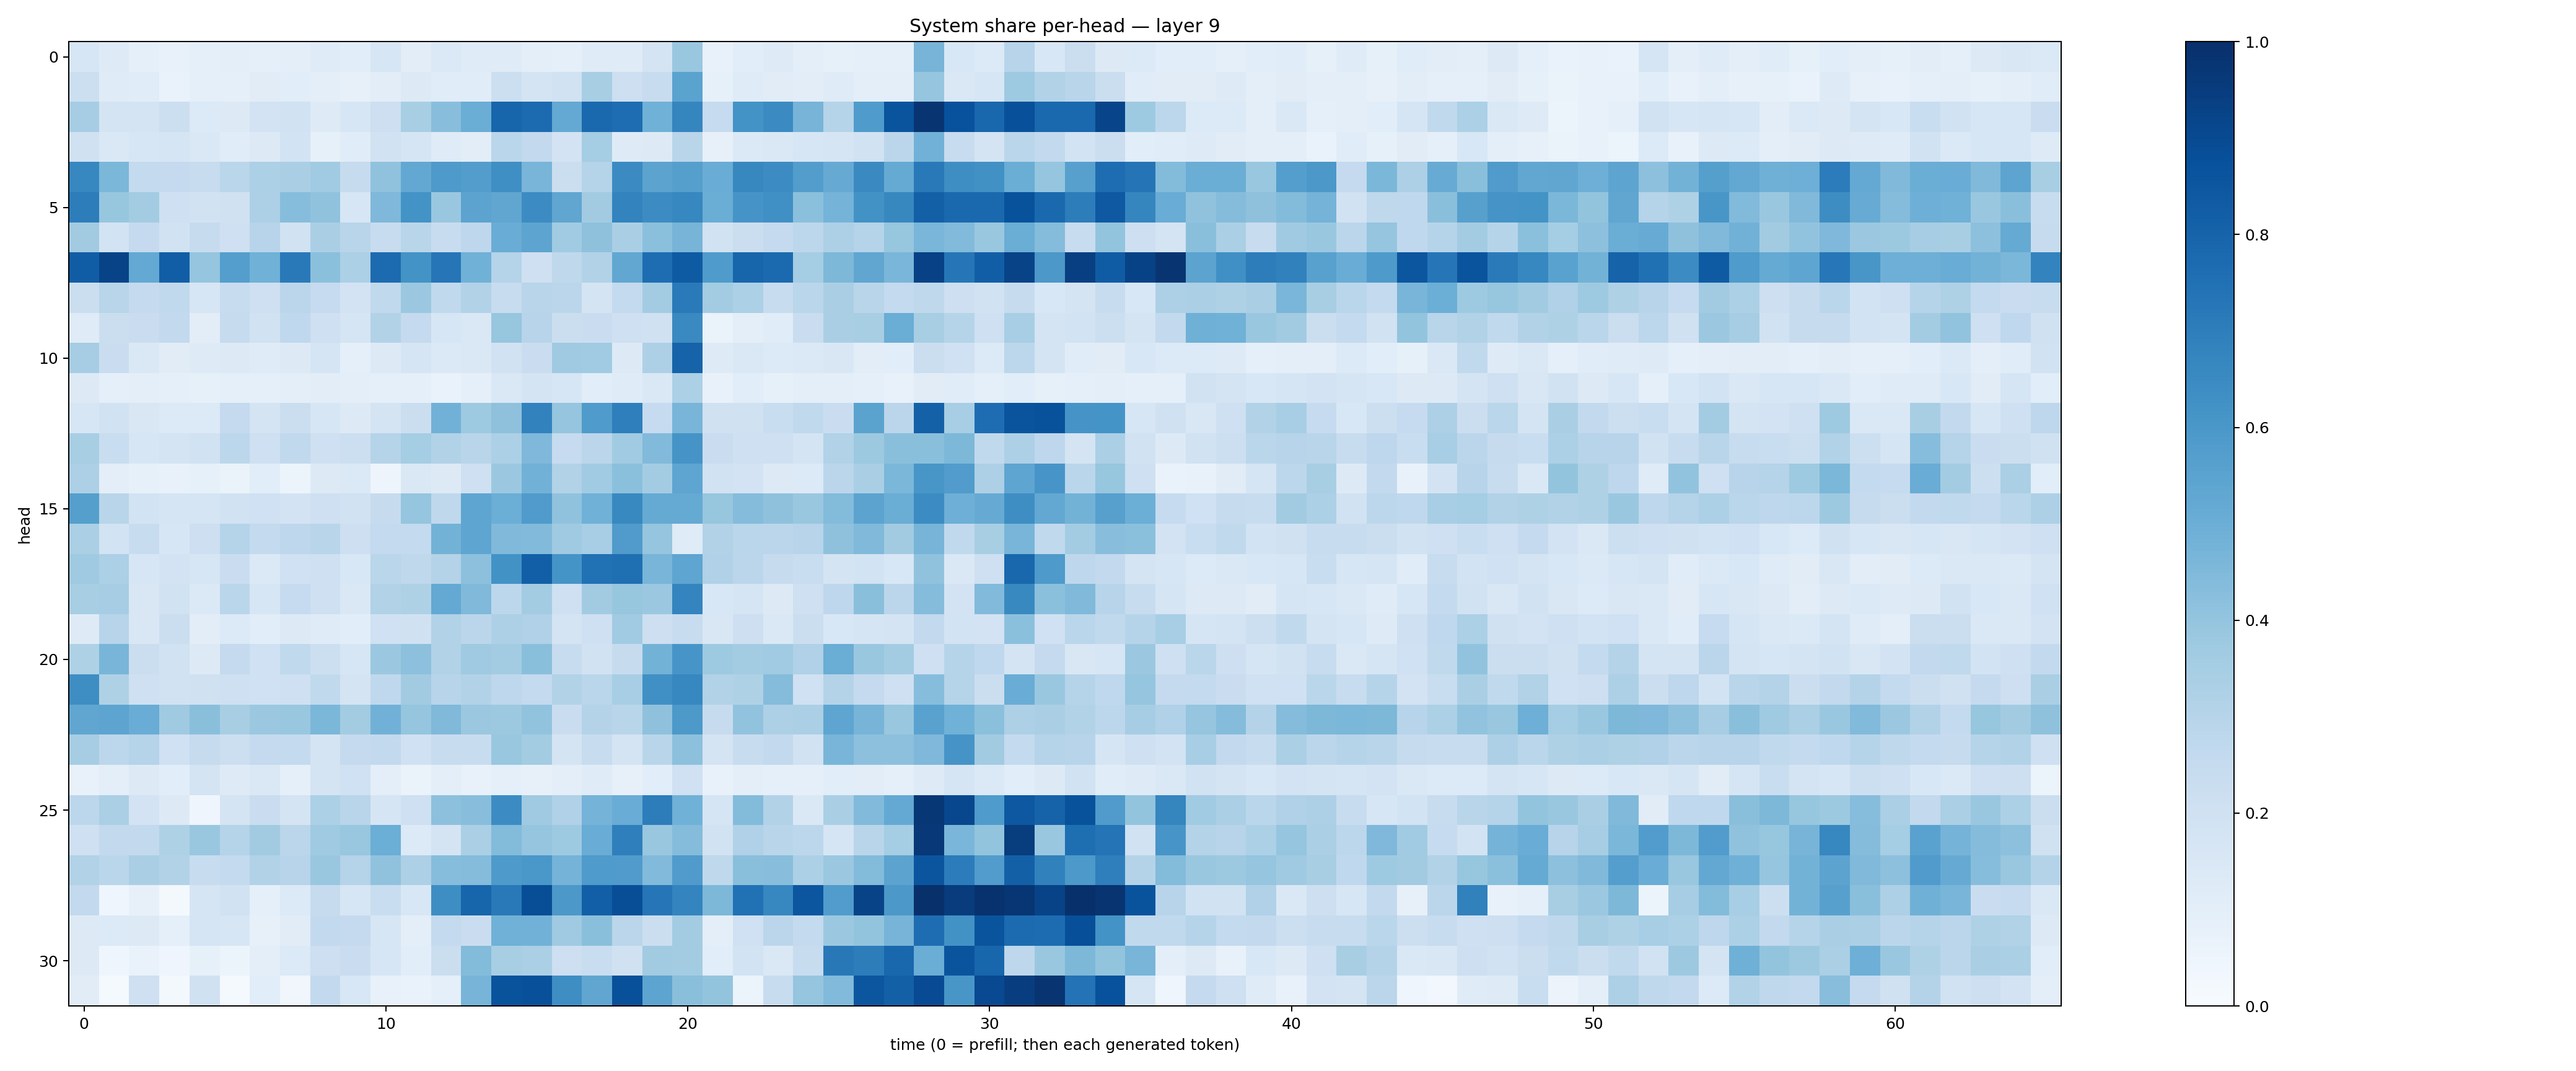

The table this chart was drawn from, first rows:
0.16131172, 0.12329046, 0.0873215, 0.07703535, 0.092153534, 0.09739244, 0.0906545, 0.09641036, 0.120872, 0.10886821, 0.16071533, 0.10540515, 0.13851865, 0.1186551, 0.1193834, 0.100557856, 0.08966727, 0.118203975, 0.119397946, 0.1737948, 0.38407555, 0.07602036, 0.10894569, 0.12355879
0.2161, 0.1177, 0.1143, 0.06902, 0.09244, 0.08854, 0.1103, 0.1078, 0.09642, 0.08027, 0.1017, 0.1256, 0.1155, 0.1153, 0.2158, 0.1777, 0.1875, 0.3408, 0.2143, 0.2383, 0.5495, 0.08347, 0.1193, 0.1113
0.3488, 0.1794, 0.1791, 0.2185, 0.1353, 0.1308, 0.1807, 0.1926, 0.1241, 0.1598, 0.2144, 0.3411, 0.4271, 0.5007, 0.7953, 0.7719, 0.5223, 0.7824, 0.7639, 0.486, 0.6682, 0.2462, 0.6194, 0.6506
0.1981, 0.1408, 0.1628, 0.1668, 0.1423, 0.1162, 0.1267, 0.1838, 0.08439, 0.1138, 0.1922, 0.1676, 0.1194, 0.1037, 0.2874, 0.2584, 0.1835, 0.3536, 0.1225, 0.1251, 0.2919, 0.0811, 0.1394, 0.1416
0.6649, 0.4588, 0.2556, 0.2511, 0.2391, 0.2886, 0.3283, 0.3372, 0.3651, 0.2435, 0.4079, 0.5259, 0.5887, 0.5727, 0.6361, 0.4667, 0.2206, 0.3034, 0.6522, 0.5438, 0.5639, 0.5058, 0.6609, 0.6469
0.7003, 0.3944, 0.3565, 0.2065, 0.1925, 0.199, 0.3269, 0.4321, 0.4077, 0.1627, 0.4516, 0.6176, 0.3852, 0.5434, 0.5327, 0.648, 0.5325, 0.3628, 0.677, 0.6461, 0.6652, 0.5031, 0.6104, 0.6292
0.3605, 0.1865, 0.2524, 0.1937, 0.2424, 0.2048, 0.2954, 0.1892, 0.3395, 0.2912, 0.2375, 0.2922, 0.2366, 0.2756, 0.5048, 0.5402, 0.364, 0.411, 0.3389, 0.4198, 0.4703, 0.1949, 0.2223, 0.2524
0.8272, 0.925, 0.5221, 0.8221, 0.3953, 0.5682, 0.488, 0.7176, 0.4182, 0.3304, 0.7698, 0.6187, 0.7332, 0.4863, 0.3025, 0.2077, 0.2728, 0.3121, 0.5276, 0.7637, 0.8345, 0.5838, 0.7951, 0.7749
0.2233, 0.2922, 0.2507, 0.263, 0.1627, 0.2354, 0.2093, 0.2834, 0.2464, 0.1806, 0.2653, 0.3814, 0.2654, 0.3113, 0.2392, 0.2927, 0.2851, 0.1778, 0.2551, 0.3579, 0.711, 0.3578, 0.3304, 0.2412
0.1196, 0.2245, 0.2267, 0.2614, 0.1025, 0.2438, 0.1925, 0.268, 0.2105, 0.1651, 0.3105, 0.2502, 0.1566, 0.1447, 0.3909, 0.2943, 0.2253, 0.2288, 0.2094, 0.1958, 0.6548, 0.06322, 0.09569, 0.1164
0.3482, 0.2273, 0.1447, 0.1117, 0.1218, 0.1298, 0.1204, 0.1327, 0.1688, 0.09104, 0.1314, 0.1701, 0.1396, 0.1475, 0.1921, 0.2301, 0.3703, 0.364, 0.1263, 0.3243, 0.8028, 0.1222, 0.144, 0.1349
0.1253, 0.0922, 0.09616, 0.08755, 0.08579, 0.08813, 0.09287, 0.09766, 0.1045, 0.09952, 0.09102, 0.08676, 0.06925, 0.08849, 0.1408, 0.1725, 0.1614, 0.1088, 0.1177, 0.1432, 0.3297, 0.0751, 0.1065, 0.08285
0.1608, 0.1899, 0.1485, 0.1329, 0.1344, 0.2502, 0.1747, 0.2215, 0.1582, 0.1282, 0.1759, 0.2253, 0.4807, 0.3726, 0.4121, 0.6826, 0.3959, 0.5838, 0.6917, 0.2487, 0.4681, 0.1954, 0.199, 0.2312
0.3431, 0.2343, 0.1606, 0.176, 0.1952, 0.2782, 0.2062, 0.2654, 0.2092, 0.2161, 0.297, 0.3554, 0.3095, 0.2913, 0.3308, 0.4508, 0.2481, 0.2833, 0.3662, 0.4432, 0.61, 0.2266, 0.2097, 0.2098
0.3279, 0.09676, 0.08501, 0.07308, 0.08476, 0.06584, 0.1093, 0.05174, 0.1252, 0.1396, 0.04795, 0.1469, 0.129, 0.2098, 0.3816, 0.4835, 0.3116, 0.3634, 0.4207, 0.3573, 0.5367, 0.1951, 0.1821, 0.1325
0.5633, 0.2904, 0.185, 0.1672, 0.1693, 0.1901, 0.2004, 0.1801, 0.2054, 0.195, 0.2431, 0.3949, 0.27, 0.5388, 0.4974, 0.5817, 0.4068, 0.4859, 0.6595, 0.5162, 0.5175, 0.3926, 0.4349, 0.4139
0.3333, 0.1849, 0.2356, 0.159, 0.2127, 0.3041, 0.2544, 0.2768, 0.2927, 0.2124, 0.2552, 0.2577, 0.4793, 0.5363, 0.446, 0.4452, 0.3702, 0.347, 0.5802, 0.3975, 0.1203, 0.3115, 0.2855, 0.283
0.3689, 0.3282, 0.1636, 0.1818, 0.1568, 0.2299, 0.1402, 0.2015, 0.2038, 0.1527, 0.2868, 0.2725, 0.3049, 0.4172, 0.6217, 0.8197, 0.6134, 0.7481, 0.7577, 0.4655, 0.5382, 0.3198, 0.2846, 0.2425
0.342, 0.3492, 0.152, 0.1891, 0.1392, 0.2888, 0.1567, 0.2489, 0.2049, 0.1426, 0.3143, 0.3208, 0.5217, 0.4458, 0.2774, 0.3588, 0.2048, 0.3608, 0.3938, 0.3823, 0.6736, 0.1524, 0.1716, 0.128
0.1234, 0.2962, 0.1502, 0.2192, 0.1034, 0.1346, 0.1081, 0.1263, 0.1198, 0.1089, 0.2019, 0.1954, 0.3114, 0.2839, 0.3279, 0.3177, 0.1724, 0.2083, 0.366, 0.2133, 0.2353, 0.1507, 0.2113, 0.1417
0.3226, 0.4655, 0.2266, 0.1903, 0.1279, 0.2519, 0.2002, 0.2649, 0.2175, 0.1587, 0.3791, 0.4171, 0.3117, 0.3676, 0.3588, 0.4232, 0.2382, 0.1911, 0.2439, 0.4803, 0.6064, 0.3713, 0.3558, 0.3671
0.6389, 0.3205, 0.2082, 0.1937, 0.1992, 0.2054, 0.2001, 0.2035, 0.2621, 0.1735, 0.2676, 0.3631, 0.2933, 0.3107, 0.2736, 0.2541, 0.3094, 0.2861, 0.3458, 0.6304, 0.6671, 0.3131, 0.323, 0.437
0.5336, 0.5392, 0.5073, 0.3704, 0.4225, 0.3419, 0.3818, 0.3847, 0.4591, 0.3572, 0.4843, 0.3956, 0.447, 0.3819, 0.3759, 0.4032, 0.2291, 0.3069, 0.2924, 0.4117, 0.5905, 0.2449, 0.4059, 0.3279
0.3513, 0.2801, 0.3031, 0.2006, 0.2453, 0.2164, 0.2523, 0.2578, 0.1791, 0.2507, 0.2582, 0.2003, 0.2419, 0.2347, 0.3889, 0.356, 0.1736, 0.2405, 0.1782, 0.2895, 0.4145, 0.177, 0.238, 0.2581
0.07229, 0.1008, 0.1328, 0.1056, 0.1764, 0.122, 0.1415, 0.09205, 0.1778, 0.2013, 0.09701, 0.06424, 0.09561, 0.07354, 0.09166, 0.08054, 0.0944, 0.1189, 0.07857, 0.1079, 0.2031, 0.07549, 0.0987, 0.0894
0.2784, 0.3353, 0.1832, 0.127, 0.04254, 0.1766, 0.229, 0.1763, 0.3314, 0.2902, 0.1666, 0.2085, 0.4154, 0.4262, 0.6461, 0.3691, 0.3166, 0.4753, 0.5041, 0.7004, 0.4862, 0.1694, 0.4385, 0.3102
0.2058, 0.261, 0.2601, 0.3223, 0.3844, 0.3033, 0.3611, 0.2849, 0.3708, 0.3882, 0.4972, 0.1362, 0.1794, 0.3323, 0.4409, 0.3966, 0.3742, 0.5057, 0.6925, 0.3894, 0.4336, 0.1945, 0.3181, 0.2916
0.3155, 0.2879, 0.3385, 0.3115, 0.2348, 0.2573, 0.3164, 0.2941, 0.3849, 0.3023, 0.4091, 0.3248, 0.4331, 0.4349, 0.5898, 0.5999, 0.4764, 0.5851, 0.5812, 0.4429, 0.5814, 0.2731, 0.4254, 0.4261
0.2596, 0.04515, 0.07855, 0.02134, 0.1655, 0.1931, 0.09178, 0.1345, 0.2455, 0.1575, 0.2315, 0.1557, 0.6387, 0.7938, 0.7165, 0.8835, 0.5953, 0.82, 0.8845, 0.7318, 0.672, 0.4532, 0.7486, 0.6643
0.1276, 0.1361, 0.1319, 0.08879, 0.1719, 0.1569, 0.07989, 0.1111, 0.261, 0.2529, 0.1628, 0.09731, 0.2545, 0.2274, 0.4848, 0.4834, 0.3707, 0.4235, 0.2835, 0.2224, 0.3585, 0.09936, 0.2019, 0.2837
0.1298, 0.04035, 0.06999, 0.04073, 0.08576, 0.05279, 0.09588, 0.1358, 0.2131, 0.2295, 0.1607, 0.1082, 0.2235, 0.4406, 0.3423, 0.3348, 0.2112, 0.2315, 0.1984, 0.3602, 0.3563, 0.1075, 0.1864, 0.1467
0.1127, 0.01267, 0.2096, 0.02, 0.1973, 0.01536, 0.1087, 0.03199, 0.2583, 0.1551, 0.072, 0.06675, 0.091, 0.4704, 0.8643, 0.8785, 0.6377, 0.5345, 0.8778, 0.5428, 0.4254, 0.4017, 0.06126, 0.2386
